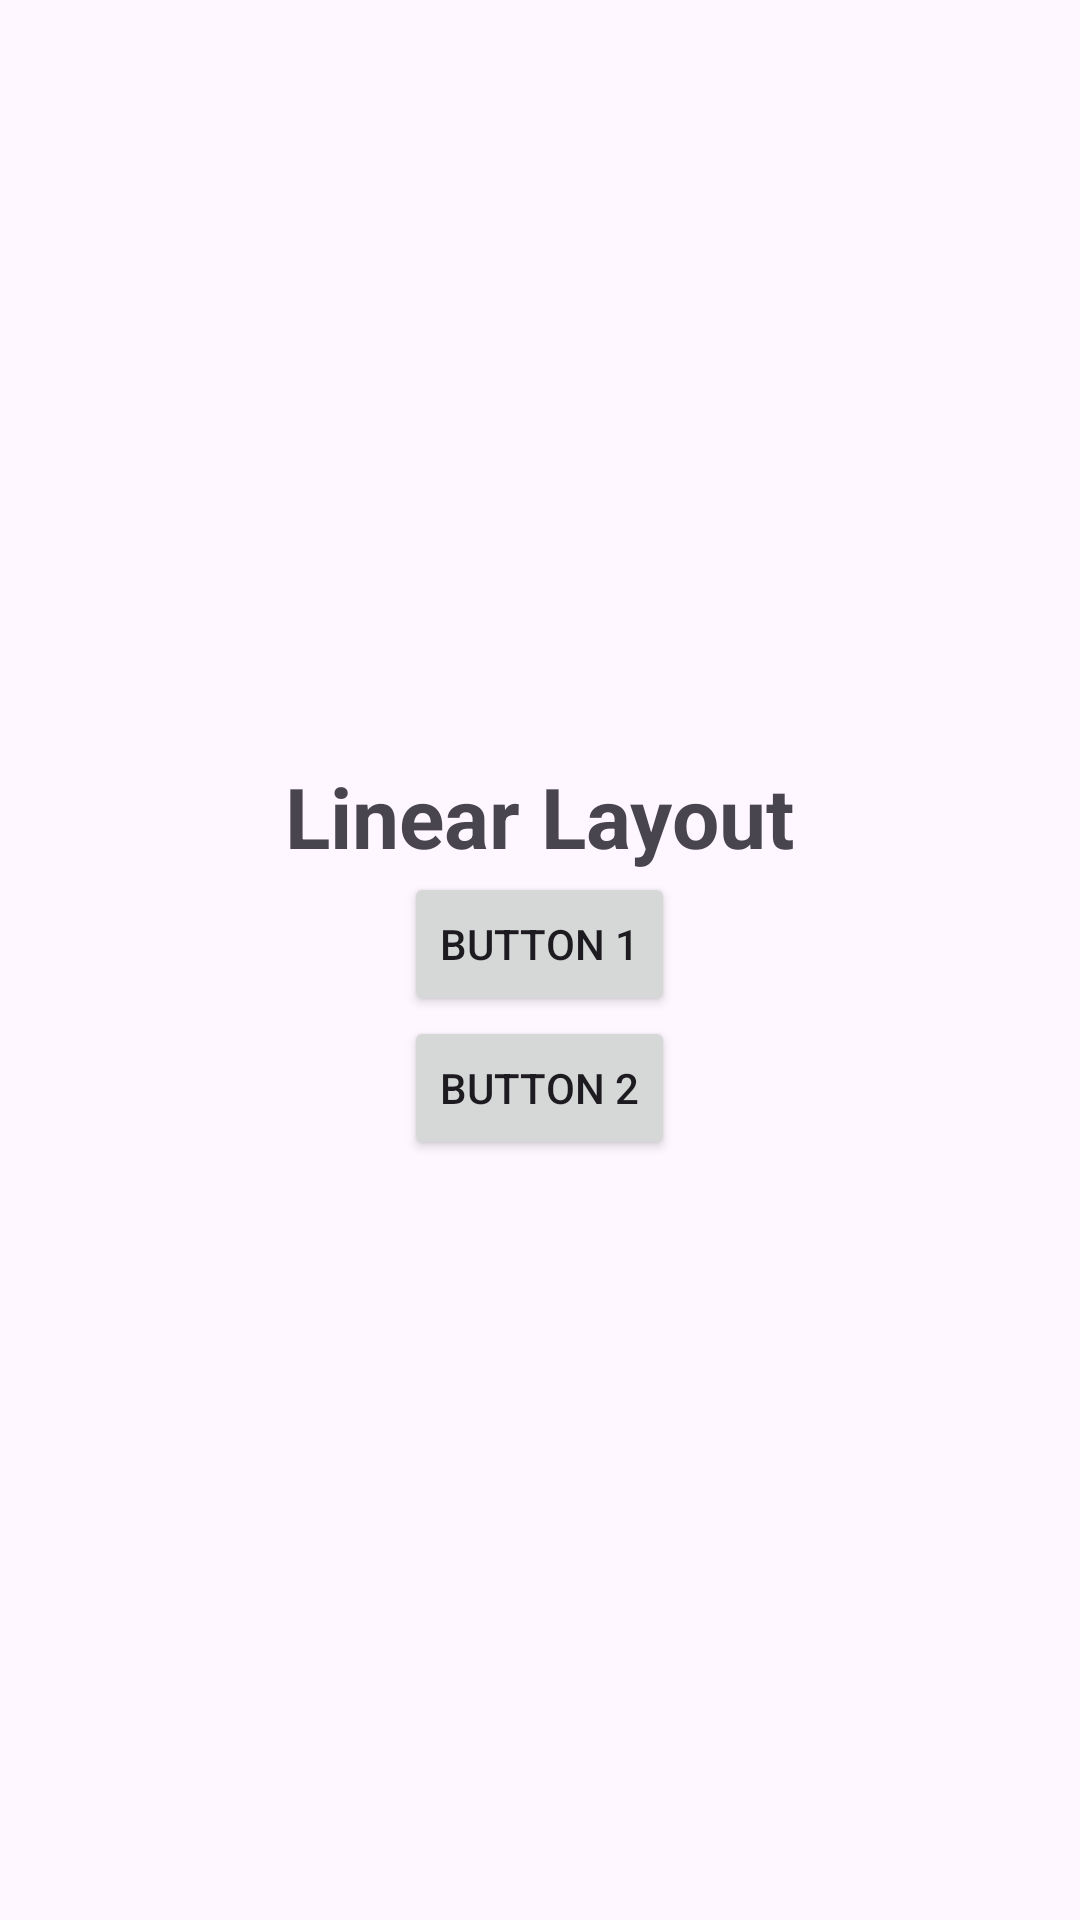

Here is an Android app screen rendered from its layout file. Give the layout XML and the strings, colors and styles it references.
<!-- AndroidManifest.xml: application theme Theme.Practical2108 -->
<!-- res/layout/activity_linear.xml -->
<?xml version="1.0" encoding="utf-8"?>
<LinearLayout xmlns:android="http://schemas.android.com/apk/res/android"
    android:layout_width="match_parent"
    android:layout_height="match_parent"
    android:orientation="vertical"
    android:gravity="center">

    <TextView
        android:layout_width="wrap_content"
        android:layout_height="wrap_content"
        android:text="Linear Layout"
        android:textSize="28sp"
        android:textStyle="bold"/>

    <Button
        android:layout_width="wrap_content"
        android:layout_height="wrap_content"
        android:text="Button 1"/>

    <Button
        android:layout_width="wrap_content"
        android:layout_height="wrap_content"
        android:text="Button 2"/>

</LinearLayout>
<!-- resources referenced by this layout -->
<resources>
  <style name="Theme.Practical2108" parent="Base.Theme.Practical2108" />
  <style name="Base.Theme.Practical2108" parent="Theme.Material3.DayNight.NoActionBar">
          
          
      </style>
</resources>
